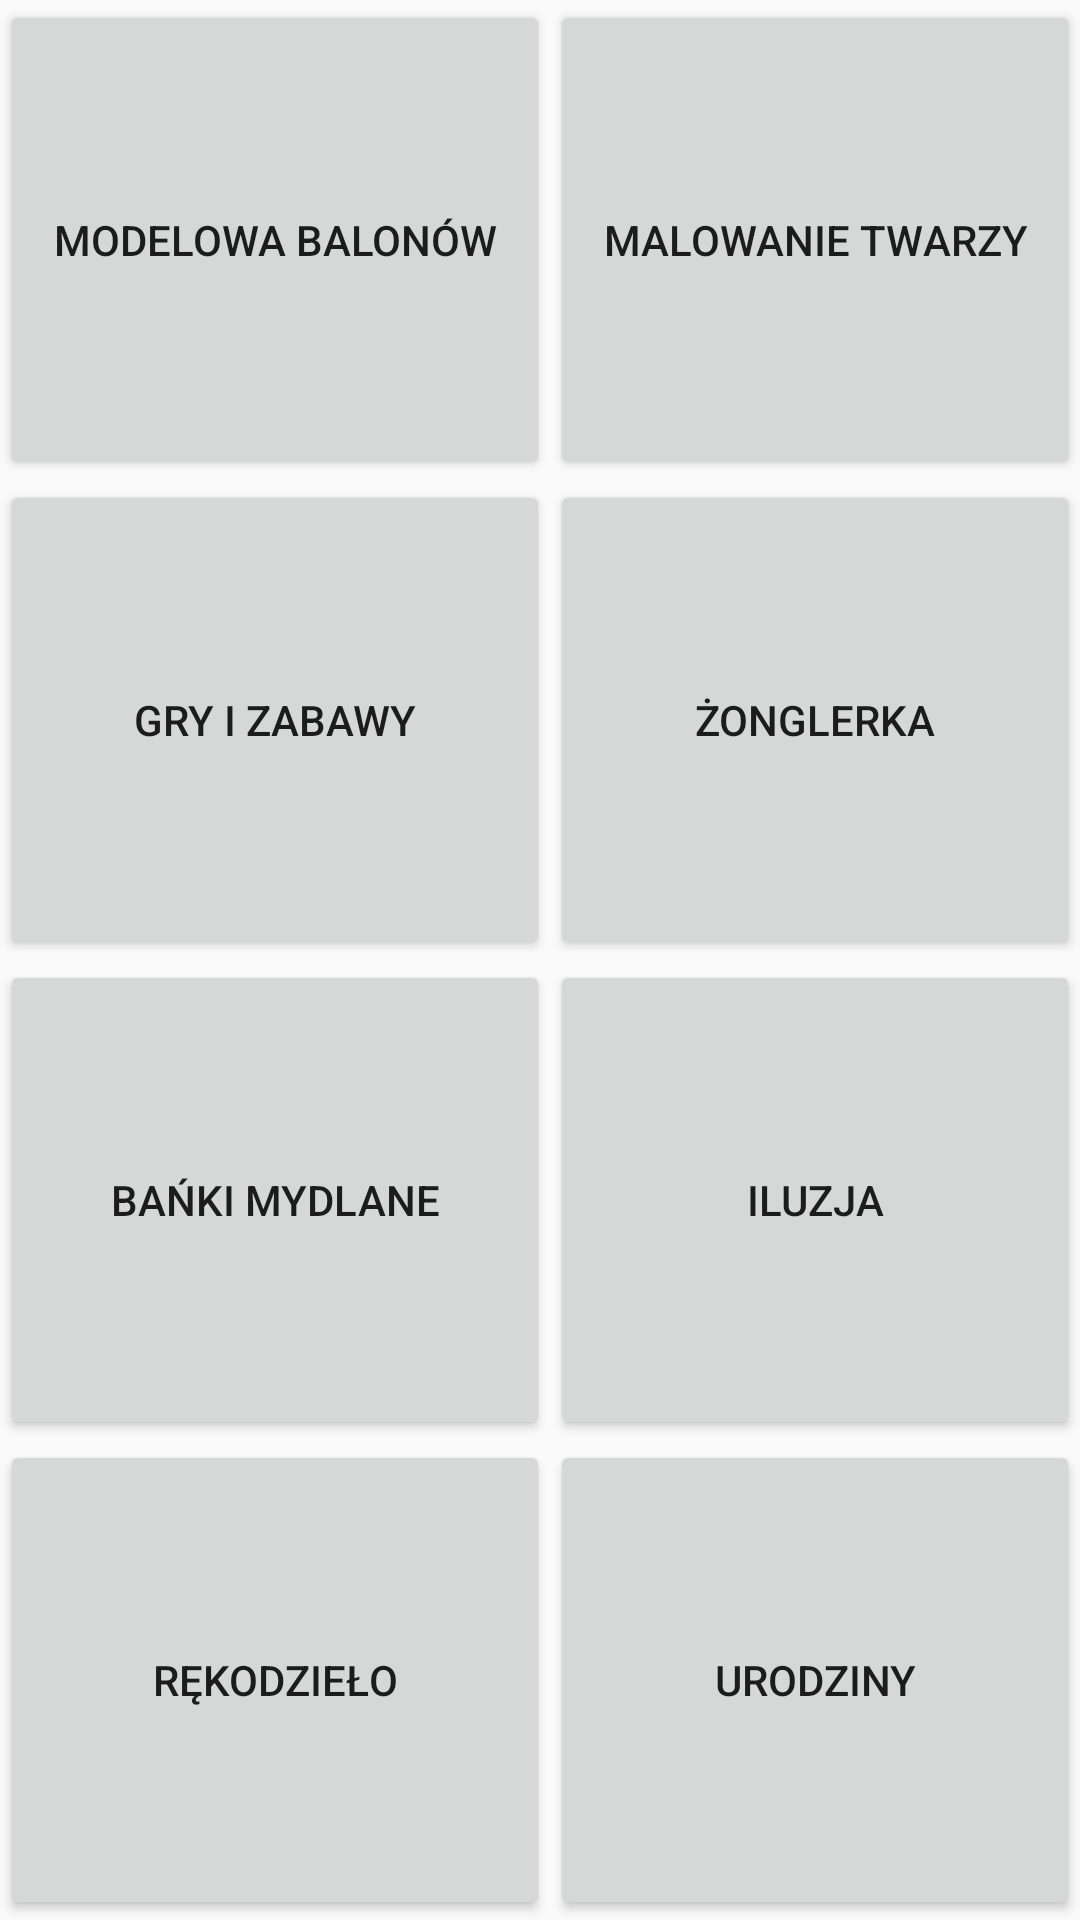

The Android layout XML behind this screen, and the referenced resources:
<!-- AndroidManifest.xml: application theme AppTheme -->
<!-- res/layout/activity_main_menu.xml -->
<?xml version="1.0" encoding="utf-8"?>
<android.support.constraint.ConstraintLayout xmlns:android="http://schemas.android.com/apk/res/android"
    xmlns:app="http://schemas.android.com/apk/res-auto"
    xmlns:tools="http://schemas.android.com/tools"
    android:layout_width="match_parent"
    android:layout_height="match_parent"
    tools:context="com.example.dawid.animator_app.Main_menu">

    <TableLayout
        android:layout_width="match_parent"
        android:layout_height="match_parent">

        <TableRow
            android:layout_width="match_parent"
            android:layout_weight="1"
            android:layout_height="274dp">

            <Button
                android:id="@+id/baloons"
                android:layout_width="match_parent"
                android:layout_height="match_parent"
                android:layout_weight="1"
                android:text="Modelowa Balonów" />

            <Button
                android:id="@+id/button"
                android:layout_width="match_parent"
                android:layout_height="match_parent"
                android:layout_weight="1"
                android:text="Malowanie twarzy" />
        </TableRow>


        <TableRow
            android:layout_width="match_parent"
            android:layout_height="match_parent"
            android:layout_weight="1">

            <Button
                android:id="@+id/button2"
                android:layout_width="match_parent"
                android:layout_height="match_parent"
                android:layout_weight="1"
                android:text="Gry i zabawy" />

            <Button
                android:id="@+id/button3"
                android:layout_width="wrap_content"
                android:layout_height="match_parent"
                android:layout_weight="1"
                android:text="Żonglerka" />

        </TableRow>

        <TableRow
            android:layout_width="match_parent"
            android:layout_height="match_parent"
            android:layout_weight="1">

            <Button
                android:id="@+id/button4"
                android:layout_width="match_parent"
                android:layout_height="match_parent"
                android:layout_weight="1"
                android:text="Bańki Mydlane" />

            <Button
                android:id="@+id/button5"
                android:layout_width="wrap_content"
                android:layout_height="match_parent"
                android:layout_weight="1"
                android:text="Iluzja" />

        </TableRow>

        <TableRow
            android:layout_width="match_parent"
            android:layout_height="match_parent"
            android:layout_weight="1">

            <Button
                android:id="@+id/button6"
                android:layout_width="match_parent"
                android:layout_height="match_parent"
                android:layout_weight="1"
                android:text="Rękodzieło" />

            <Button
                android:id="@+id/button7"
                android:layout_width="wrap_content"
                android:layout_height="match_parent"
                android:layout_weight="1"
                android:text="Urodziny" />

        </TableRow>
    </TableLayout>

</android.support.constraint.ConstraintLayout>
<!-- resources referenced by this layout -->
<resources>
  <style name="AppTheme" parent="Theme.AppCompat.Light.DarkActionBar">
          
          <item name="colorPrimary">@color/colorPrimary</item>
          <item name="colorPrimaryDark">@color/colorPrimaryDark</item>
          <item name="colorAccent">@color/colorAccent</item>
      </style>
  <!-- not gathered from this repository: default colours our renderer supplied (Android Studio template values) -->
  <color name="colorPrimary">#FF6200EE</color>
  <color name="colorPrimaryDark">#FF3700B3</color>
  <color name="colorAccent">#FF03DAC5</color>
</resources>
